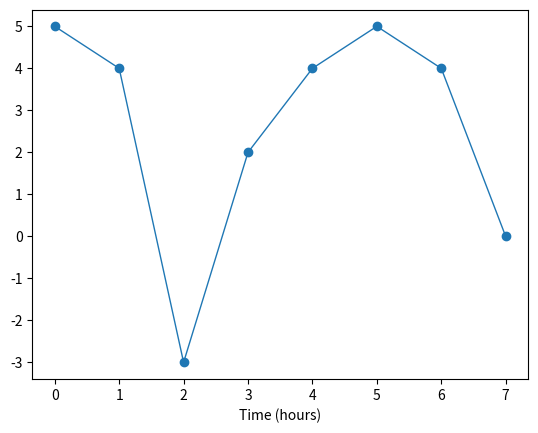

Write Python code to recreate this figure.
import matplotlib.pyplot as pyplot

discreteTimeSeries = [5, 4, -3, 2, 4, 5, 4, 0]
sampleTimes = [0, 1, 2, 3, 4, 5, 6, 7]
pyplot.plot(sampleTimes, discreteTimeSeries, 'o-', linewidth=1)
pyplot.xlabel("Time (hours)")
pyplot.show()
